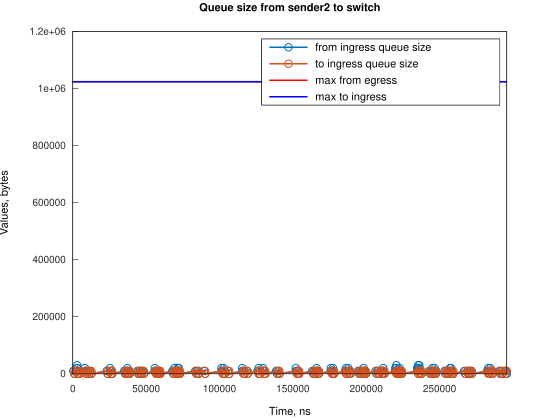

The file beside this chart, header and first rows:
Time, from_ingress_queue_size, to_ingress_queue_size
388, 10000, nan
1133, 0, 10000
1136, 0, 0
2388, 10000, 0
2998, 20000, 0
2999, 30000, 0
3133, 20000, 10000
3136, 20000, 0
3878, 10000, 10000
3881, 10000, 0
4623, 0, 10000
4624, 0, 0
8219, 10000, 0
8220, 20000, 0
8964, 10000, 10000
8966, 10000, 0
9709, 0, 10000
9711, 0, 0
10450, 10000, 0
11195, 0, 10000
11200, 0, 0
11942, 10000, 0
12687, 0, 10000
12690, 0, 0
23114, 10000, 0
23859, 0, 10000
23862, 0, 0
25354, 10000, 0
25355, 20000, 0
26099, 10000, 10000
26101, 10000, 0
26844, 0, 10000
26846, 0, 0
35035, 10000, 0
35780, 0, 10000
35783, 0, 0
36527, 10000, 0
37272, 0, 10000
37274, 10000, 10000
37275, 20000, 10000
37277, 20000, 0
38019, 10000, 10000
38021, 10000, 0
38764, 0, 10000
38765, 0, 0
43976, 10000, 0
44721, 0, 10000
44724, 0, 0
45466, 10000, 0
46211, 0, 10000
46213, 0, 0
46216, 10000, 0
46961, 0, 10000
46964, 0, 0
47703, 10000, 0
48448, 0, 10000
48454, 0, 0
55897, 10000, 0
55898, 20000, 0
56642, 10000, 10000
... 249 more rows
